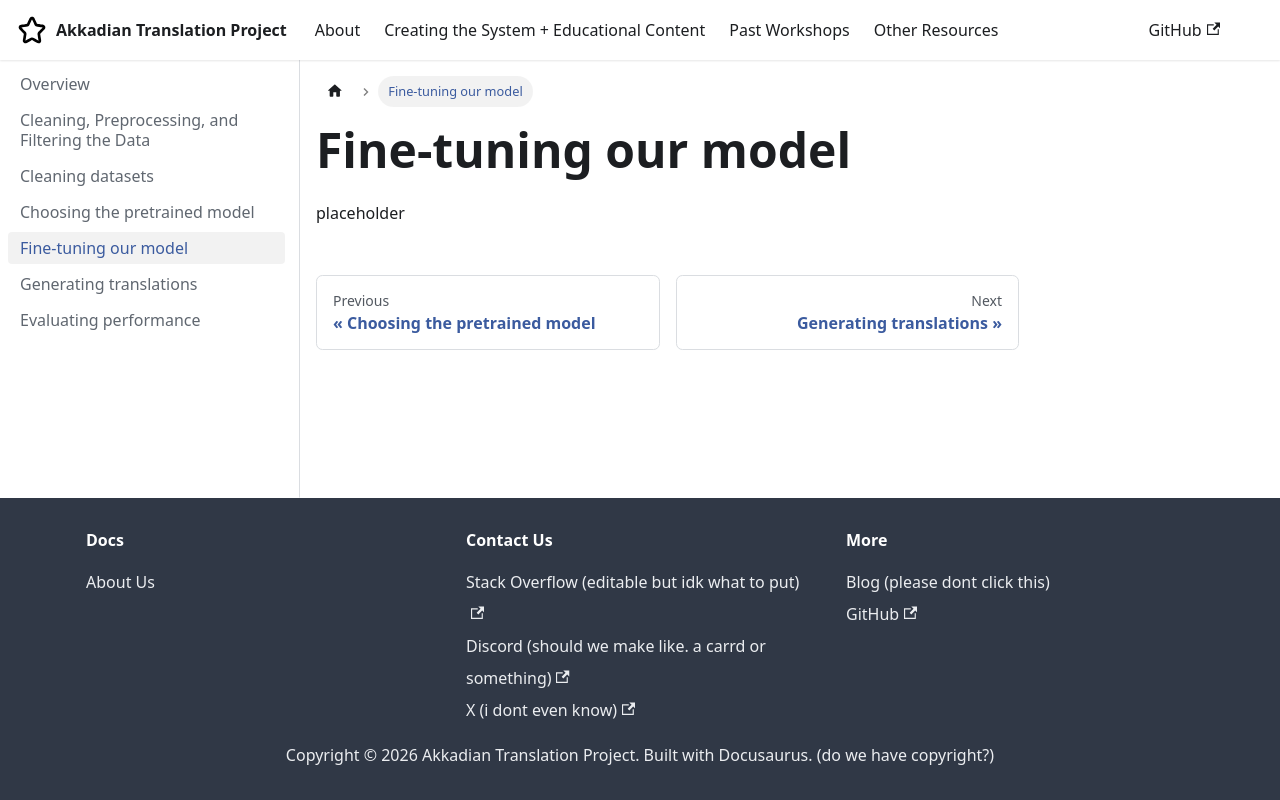

repository: vvivi012/Akkadian_Documentation_Repo2026 · page: docs/creation/creation 5 fine-tuning/index.html · generator: docusaurus

---
sidebar_position: 5
---

# Fine-tuning our model

placeholder
